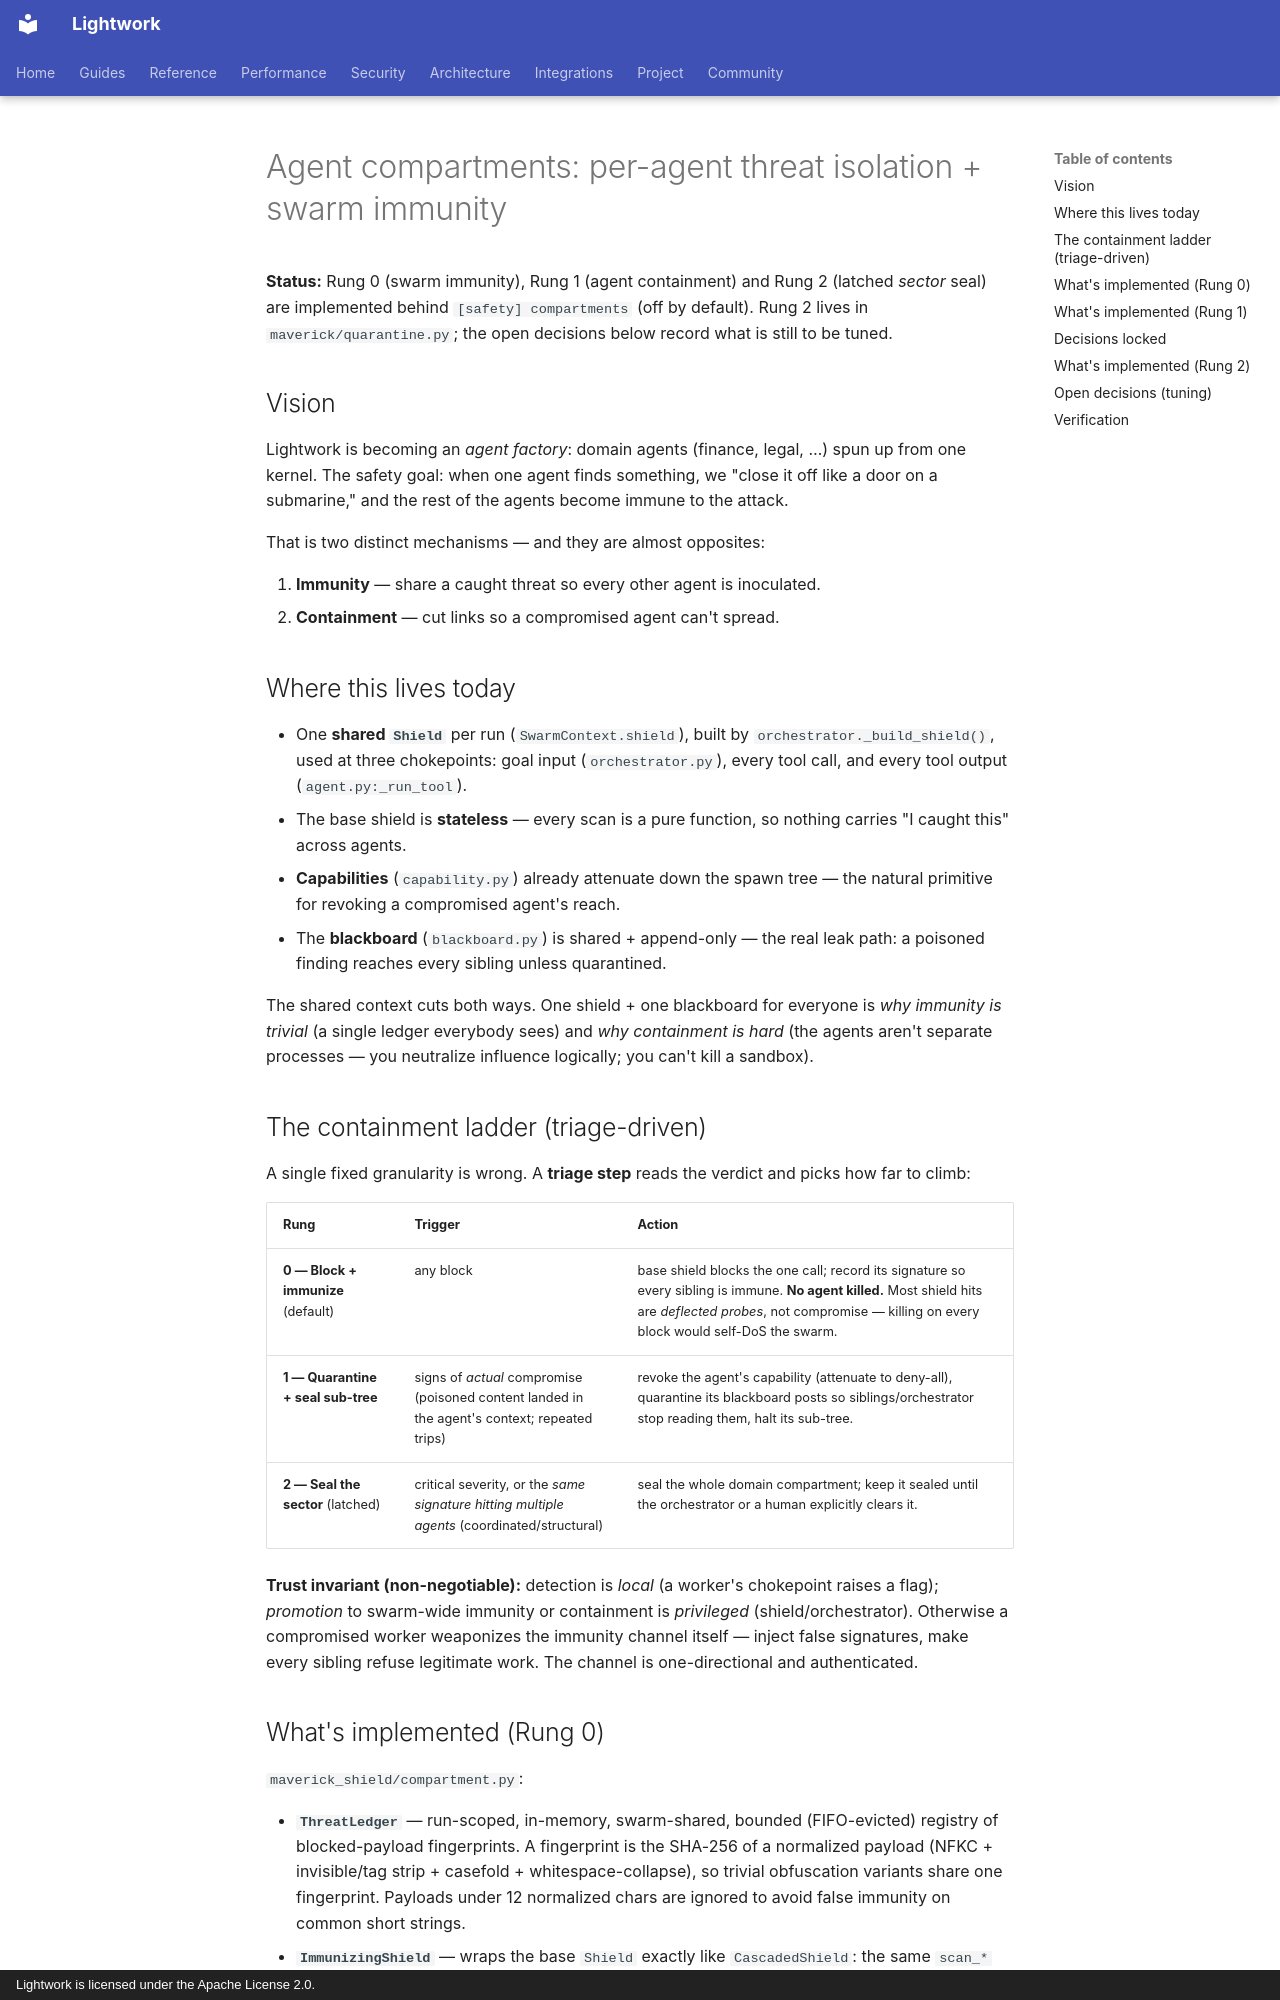

repository: Daybreak-AI-Labs/Lightwork · page: proposals/agent-compartments/index.html · generator: mkdocs · copyright: Lightwork is licensed under the Apache License 2.0.

# Agent compartments: per-agent threat isolation + swarm immunity

**Status:** Rung 0 (swarm immunity), Rung 1 (agent containment) and Rung 2
(latched *sector* seal) are implemented behind `[safety] compartments` (off by
default). Rung 2 lives in `maverick/quarantine.py`; the open decisions below
record what is still to be tuned.

## Vision

Lightwork is becoming an *agent factory*: domain agents (finance, legal, …) spun
up from one kernel. The safety goal: when one agent finds
something, we "close it off like a door on a submarine," and the rest of the
agents become immune to the attack.

That is two distinct mechanisms — and they are almost opposites:

1. **Immunity** — share a caught threat so every other agent is inoculated.
2. **Containment** — cut links so a compromised agent can't spread.

## Where this lives today

- One **shared `Shield`** per run (`SwarmContext.shield`), built by
  `orchestrator._build_shield()`, used at three chokepoints: goal input
  (`orchestrator.py`), every tool call, and every tool output
  (`agent.py:_run_tool`).
- The base shield is **stateless** — every scan is a pure function, so nothing
  carries "I caught this" across agents.
- **Capabilities** (`capability.py`) already attenuate down the spawn tree — the
  natural primitive for revoking a compromised agent's reach.
- The **blackboard** (`blackboard.py`) is shared + append-only — the real leak
  path: a poisoned finding reaches every sibling unless quarantined.

The shared context cuts both ways. One shield + one blackboard for everyone is
*why immunity is trivial* (a single ledger everybody sees) and *why containment
is hard* (the agents aren't separate processes — you neutralize influence
logically; you can't kill a sandbox).

## The containment ladder (triage-driven)

A single fixed granularity is wrong. A **triage step** reads the verdict and
picks how far to climb:

| Rung | Trigger | Action |
|------|---------|--------|
| **0 — Block + immunize** (default) | any block | base shield blocks the one call; record its signature so every sibling is immune. **No agent killed.** Most shield hits are *deflected probes*, not compromise — killing on every block would self-DoS the swarm. |
| **1 — Quarantine + seal sub-tree** | signs of *actual* compromise (poisoned content landed in the agent's context; repeated trips) | revoke the agent's capability (attenuate to deny-all), quarantine its blackboard posts so siblings/orchestrator stop reading them, halt its sub-tree. |
| **2 — Seal the sector** (latched) | critical severity, or the *same signature hitting multiple agents* (coordinated/structural) | seal the whole domain compartment; keep it sealed until the orchestrator or a human explicitly clears it. |

**Trust invariant (non-negotiable):** detection is *local* (a worker's
chokepoint raises a flag); *promotion* to swarm-wide immunity or containment is
*privileged* (shield/orchestrator). Otherwise a compromised worker weaponizes
the immunity channel itself — inject false signatures, make every sibling refuse
legitimate work. The channel is one-directional and authenticated.
